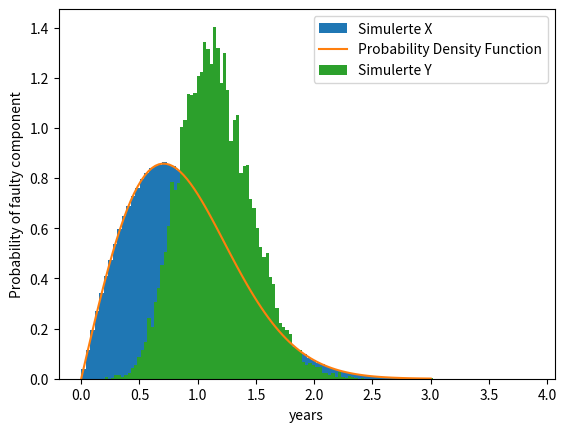

The script that saved this image:
import numpy as np
import matplotlib.pyplot as plt


class Opg1:
    def __init__(self):
        x = np.arange(0, 6)
        y = [0.05, 0.1, 0.25, 0.4, 0.15, 0.05]

        # opg 1:
        p_x_leq_two = sum(y[:3]) / sum(y)
        print(p_x_leq_two)  # >>> 0.4

        # opg 2:
        # UTLEVERT KODE (ingenting her skal endres)
        f_x = np.array([0.05, 0.10, 0.25, 0.40, 0.15, 0.05])
        F_x = [np.sum(f_x[:i]) for i in range(1, 7)]

        def simX(n):
            # verdimengde
            x = np.arange(6)
            # for lagring av realisasjoner
            x_sim = np.zeros(n)
            for i in range(n):  # vi simulerer hver og en x for seg
                u = np.random.uniform()  # en realisasjon fra U(0,1)
                if u < F_x[0]:  # hvis u er mindre enn den laveste
                    # verdien i F_x vil
                    # vi at realisasjonen skal være 0
                    x_sim[i] = x[0]
                elif u <= F_x[1]:
                    x_sim[i] = x[1]
                elif u <= F_x[2]:
                    x_sim[i] = x[2]
                elif u <= F_x[3]:
                    x_sim[i] = x[3]
                elif u <= F_x[4]:
                    x_sim[i] = x[4]
                elif u > F_x[4]:
                    x_sim[i] = x[5]
            return x_sim

        n = 1000
        # Simuler realisasjoner av X ved å kalle på simX-funksjonen i cellen over
        simulerte_X = simX(n)

        # Approksimer sannsynligheten
        P_X_le_2 = len(list(filter(lambda x: x <= 2, simulerte_X))) / n

        # Skriv ut resultatet
        print("Approksimert sannsynlighet: ", P_X_le_2)  # >>> 0.382


class Opg2:
    def __init__(self):

        f_x = np.array([0.05, 0.10, 0.25, 0.40, 0.15, 0.05])
        E_x = sum([i * f_x[i] for i in range(len(f_x))])  # >>> 2.650

        Var_X = sum([f_x[i] * (i - E_x) ** 2 for i in range(len(f_x))])  # >>> 1.327

        Std_X = np.sqrt(Var_X)  # >>> 1.152

        F_x = [np.sum(f_x[:i]) for i in range(1, 7)]

        def simX(n):
            # verdimengde
            x = np.arange(6)
            # for lagring av realisasjoner
            x_sim = np.zeros(n)
            for i in range(n):  # vi simulerer hver og en x for seg
                u = np.random.uniform()  # en realisasjon fra U(0,1)
                if u < F_x[0]:  # hvis u er mindre enn den laveste
                    # verdien i F_x vil
                    # vi at realisasjonen skal være 0
                    x_sim[i] = x[0]
                elif u <= F_x[1]:
                    x_sim[i] = x[1]
                elif u <= F_x[2]:
                    x_sim[i] = x[2]
                elif u <= F_x[3]:
                    x_sim[i] = x[3]
                elif u <= F_x[4]:
                    x_sim[i] = x[4]
                elif u > F_x[4]:
                    x_sim[i] = x[5]
            return x_sim

        n = 1000
        simulterte_X = simX(n)

        sim_E_X = np.average(simulterte_X)  # >>> 2.66
        sim_Std_X = np.sqrt(
            (
                1
                / (len(simulterte_X) - 1)
                * sum([(x - sim_E_X) ** 2 for x in simulterte_X])
            )
        )  # >>> 1.139


class Opg3:
    def __init__(self):

        def generate_X(n, alpha):
            u = np.random.uniform(size=n)  # array med n elementer.
            x = np.sqrt(-alpha * np.log(1 - u))

            return x

        def probability_density(x_values, alpha):
            f = (2 * x_values * np.exp(-(x_values**2) / alpha)) / alpha
            return f

        n = 1_000_000
        alpha = 1

        simulerte_X = generate_X(n, alpha)

        x_values = np.linspace(0, 3, 100)
        y_values = probability_density(np.array(x_values), alpha)

        plt.hist(simulerte_X, density=True, bins=100, label="Simulerte X")
        plt.plot(x_values, y_values, label="Probability Density Function")
        plt.xlabel("years")
        plt.ylabel("Probability of faulty component")
        plt.legend()
        plt.show()


        # === part c ===
        def generer_levetid():
            alpha1 = 1
            alpha2 = 1.2

            kvalitetsparametere = [alpha1, alpha1, alpha2, alpha2, alpha2]
            levetider = []

            for k in kvalitetsparametere:
                u = np.random.uniform(0, 1)
                x = np.sqrt(-k * np.log(1 - u))
                levetider.append(x)

            levetider.sort()
            y = levetider[3]

            return y

        def generate_Y(n=10_000):
            return [generer_levetid() for _ in range(n)]

        simulerte_Y = generate_Y()

        P_geq_1 = len(list(filter(lambda x: x >= 1, simulerte_Y))) / len(
            simulerte_Y
        )  # >>> ≈ 0.68

        P_geq_point75 = len(list(filter(lambda x: x >= 0.75, simulerte_Y))) / len(
            simulerte_Y
        )
        P_geq_1_given_geq_point75 = P_geq_1 / P_geq_point75  # >>> ≈ 0.74

        E_Y = np.average(simulerte_Y)  # >>> ≈ 1.16
        SD = np.sqrt(np.average([(x - E_Y) ** 2 for x in simulerte_Y]))  # >>> ≈ 0.31

        plt.hist(simulerte_Y, density=True, bins=100, label="Simulerte Y")

        plt.legend()
        plt.show()


# for å kjøre en oppgave
o = Opg3()
